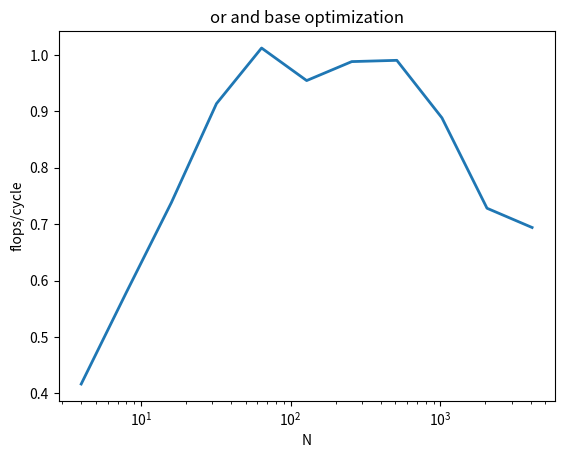

The matplotlib source for this figure: (Note: this script raises an exception after producing the figure.)
import matplotlib.pyplot as plt

x = [4, 8, 16, 32, 64, 128, 256, 512, 1024, 2048, 4096]
y_min_plus = [0.807062,
     0.968963,
     1.158469,
     1.209638,
     1.237534,
     0.990288,
     0.720366,
     0.609435,
     0.598687,
     0.535071,
     0.529993]

#
# plt.plot(x, y_min_plus, linewidth=2.0)
# plt.title("min plus base optimization")
# plt.xscale('log')
# plt.xlabel("N")
# plt.ylabel("flops/cycle")
# plt.savefig("./plots/min_plus_base_opt")

y_max_min = [0.523303,
     0.573927,
     0.619274,
     0.690119,
     0.721193,
     0.671105,
     0.693432,
     0.690820,
     0.631541,
     0.540784,
     0.534826]


# plt.plot(x, y_max_min, linewidth=2.0)
# plt.title("max min base optimization")
# plt.xscale('log')
# plt.xlabel("N")
# plt.ylabel("flops/cycle")
# plt.savefig("./plots/max_min_base_opt")

y_or_and = [0.416667,
             0.578858,
             0.738271,
             0.913595,
             1.012184,
             0.954492,
             0.988117,
             0.990364,
             0.888463,
             0.728210,
             0.694072]


plt.plot(x, y_or_and, linewidth=2.0)
plt.title("or and base optimization")
plt.xscale('log')
plt.xlabel("N")
plt.ylabel("flops/cycle")
plt.savefig("./plots/or_and_base_opt")